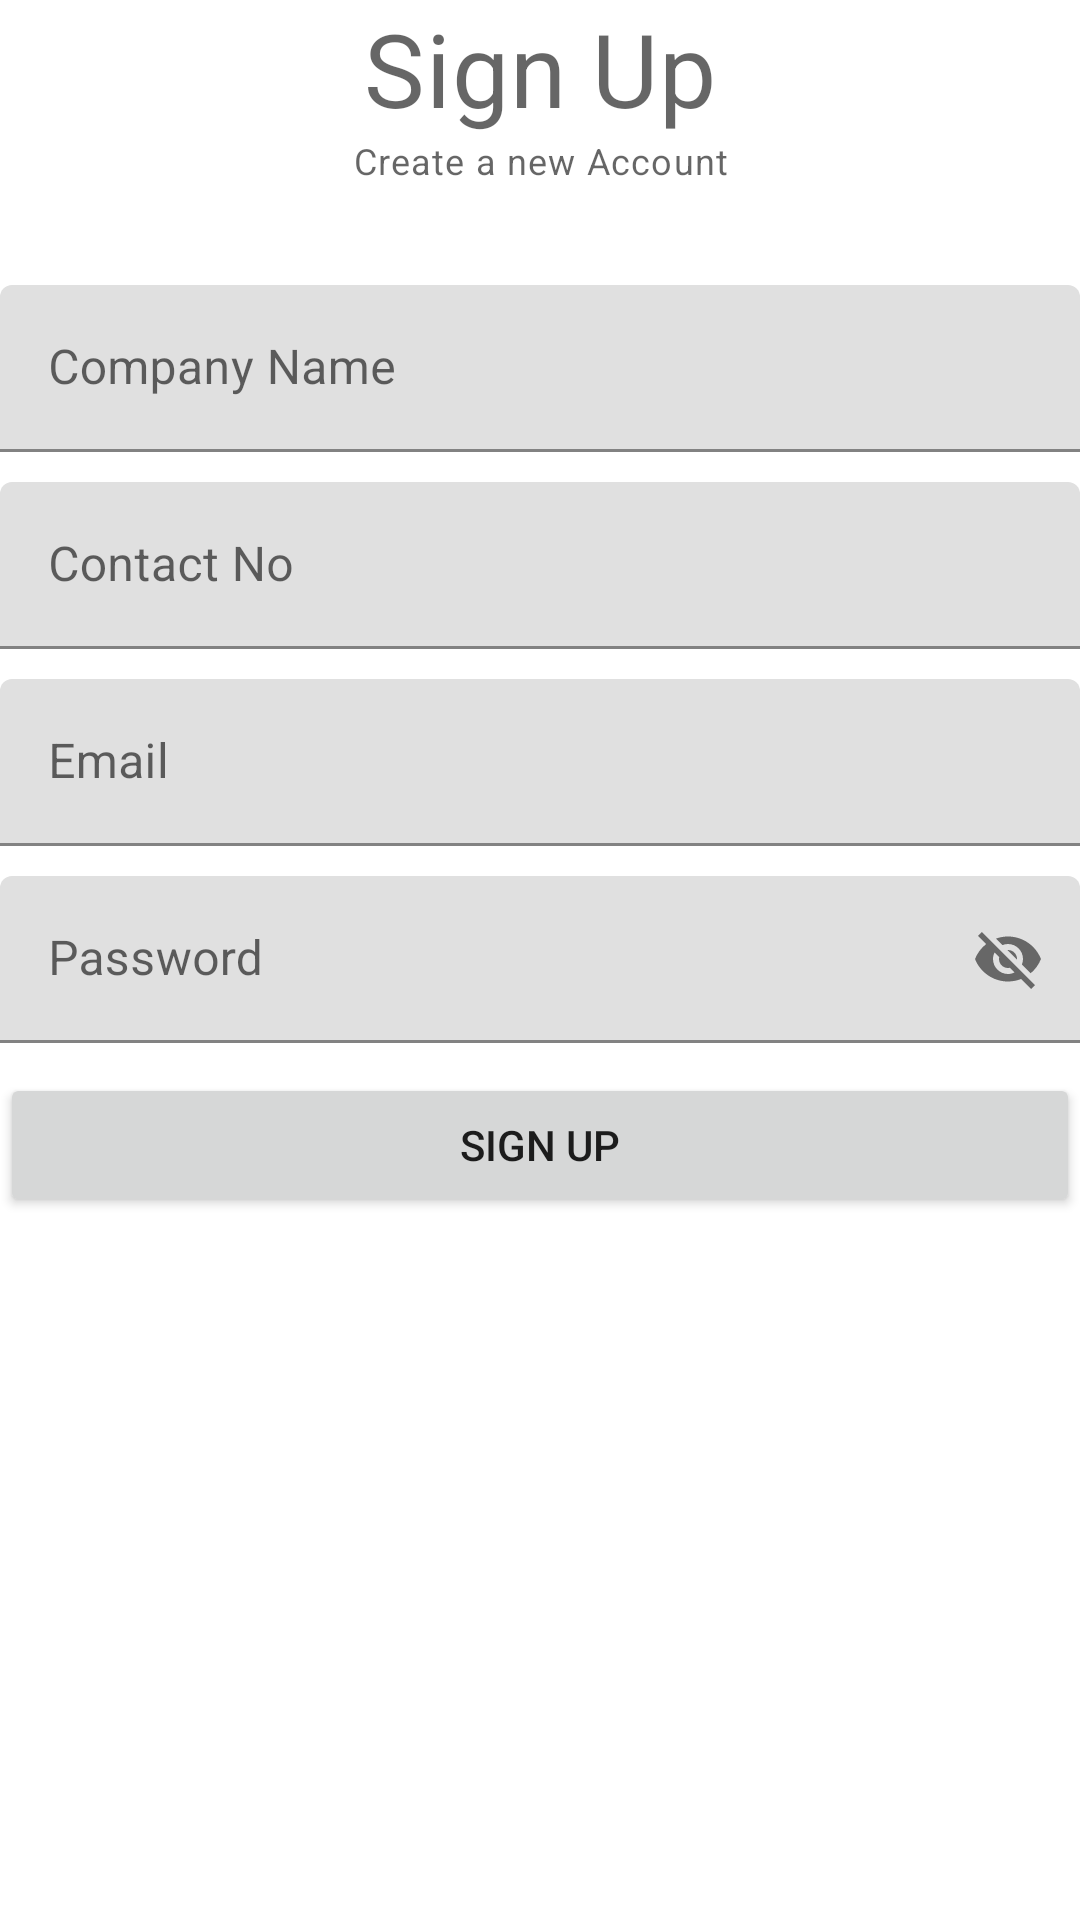

Here is an Android app screen rendered from its layout file. Give the layout XML and the strings, colors and styles it references.
<!-- AndroidManifest.xml: application theme Theme.Merchant -->
<!-- res/layout/activity_sign_up.xml -->
<?xml version="1.0" encoding="utf-8"?>
<RelativeLayout xmlns:android="http://schemas.android.com/apk/res/android"
    xmlns:app="http://schemas.android.com/apk/res-auto"
    xmlns:tools="http://schemas.android.com/tools"
    android:layout_width="match_parent"
    android:layout_height="match_parent"
    tools:context=".SignUpActivity">

    <TextView
        android:id="@+id/titleLabelTv"
        style="@style/TextAppearance.MaterialComponents.Headline4"
        android:layout_width="match_parent"
        android:layout_height="wrap_content"
        android:text="Sign Up"
        android:textAlignment="center" />

    <TextView
        android:id="@+id/descriptionLabelTv"
        style="@style/TextAppearance.MaterialComponents.Caption"
        android:layout_width="match_parent"
        android:layout_height="wrap_content"
        android:layout_below="@id/titleLabelTv"
        android:text="Create a new Account"
        android:textAlignment="center" />


    
    <com.google.android.material.textfield.TextInputLayout
        android:id="@+id/companyNameTil"
        android:layout_width="match_parent"
        android:layout_height="wrap_content"
        android:layout_above="@id/contactNoTil"
        android:layout_marginBottom="10dp">

        <EditText
            android:id="@+id/companyNameEt"
            android:layout_width="match_parent"
            android:layout_height="wrap_content"
            android:hint="Company Name"
            android:inputType="text" />
    </com.google.android.material.textfield.TextInputLayout>

    
    <com.google.android.material.textfield.TextInputLayout
        android:id="@+id/contactNoTil"
        android:layout_width="match_parent"
        android:layout_height="wrap_content"
        android:layout_above="@id/emailTil"
        android:layout_marginBottom="10dp">

        <EditText
            android:id="@+id/contactNoEt"
            android:layout_width="match_parent"
            android:layout_height="wrap_content"
            android:hint="Contact No"
            android:inputType="text" />
    </com.google.android.material.textfield.TextInputLayout>

    
    <com.google.android.material.textfield.TextInputLayout
        android:id="@+id/emailTil"
        android:layout_width="match_parent"
        android:layout_height="wrap_content"
        android:layout_above="@id/passwordTil"
        android:layout_marginBottom="10dp">

        <EditText
            android:id="@+id/emailEt"
            android:layout_width="match_parent"
            android:layout_height="wrap_content"
            android:hint="Email"
            android:inputType="textEmailAddress" />
    </com.google.android.material.textfield.TextInputLayout>


    
    <com.google.android.material.textfield.TextInputLayout
        android:id="@+id/passwordTil"
        android:layout_width="match_parent"
        android:layout_height="wrap_content"
        android:layout_centerInParent="true"
        app:passwordToggleEnabled="true">

        <EditText
            android:id="@+id/passwordEt"
            android:layout_width="match_parent"
            android:layout_height="wrap_content"
            android:hint="Password"
            android:inputType="textEmailAddress" />
    </com.google.android.material.textfield.TextInputLayout>


    
    <Button
        android:id="@+id/signUpBtn"
        android:layout_width="match_parent"
        android:layout_height="wrap_content"
        android:layout_below="@id/passwordTil"
        android:layout_marginTop="10dp"
        android:text="Sign Up" />
</RelativeLayout>
<!-- resources referenced by this layout -->
<resources>
  <style name="Theme.Merchant" parent="Theme.MaterialComponents.DayNight.DarkActionBar">
          
          <item name="colorPrimary">@color/green_500</item>
          <item name="colorPrimaryVariant">@color/green_700</item>
          <item name="colorOnPrimary">@color/white</item>
          
          <item name="colorSecondary">@color/teal_200</item>
          <item name="colorSecondaryVariant">@color/teal_700</item>
          <item name="colorOnSecondary">@color/black</item>
          
          <item name="android:statusBarColor">?attr/colorPrimaryVariant</item>
          
      </style>
  <!-- not gathered from this repository: default colours our renderer supplied (Android Studio template values) -->
  <color name="teal_200">#FF03DAC5</color>
  <color name="teal_700">#FF018786</color>
  <color name="black">#FF000000</color>
  <color name="white">#FFFFFFFF</color>
</resources>
